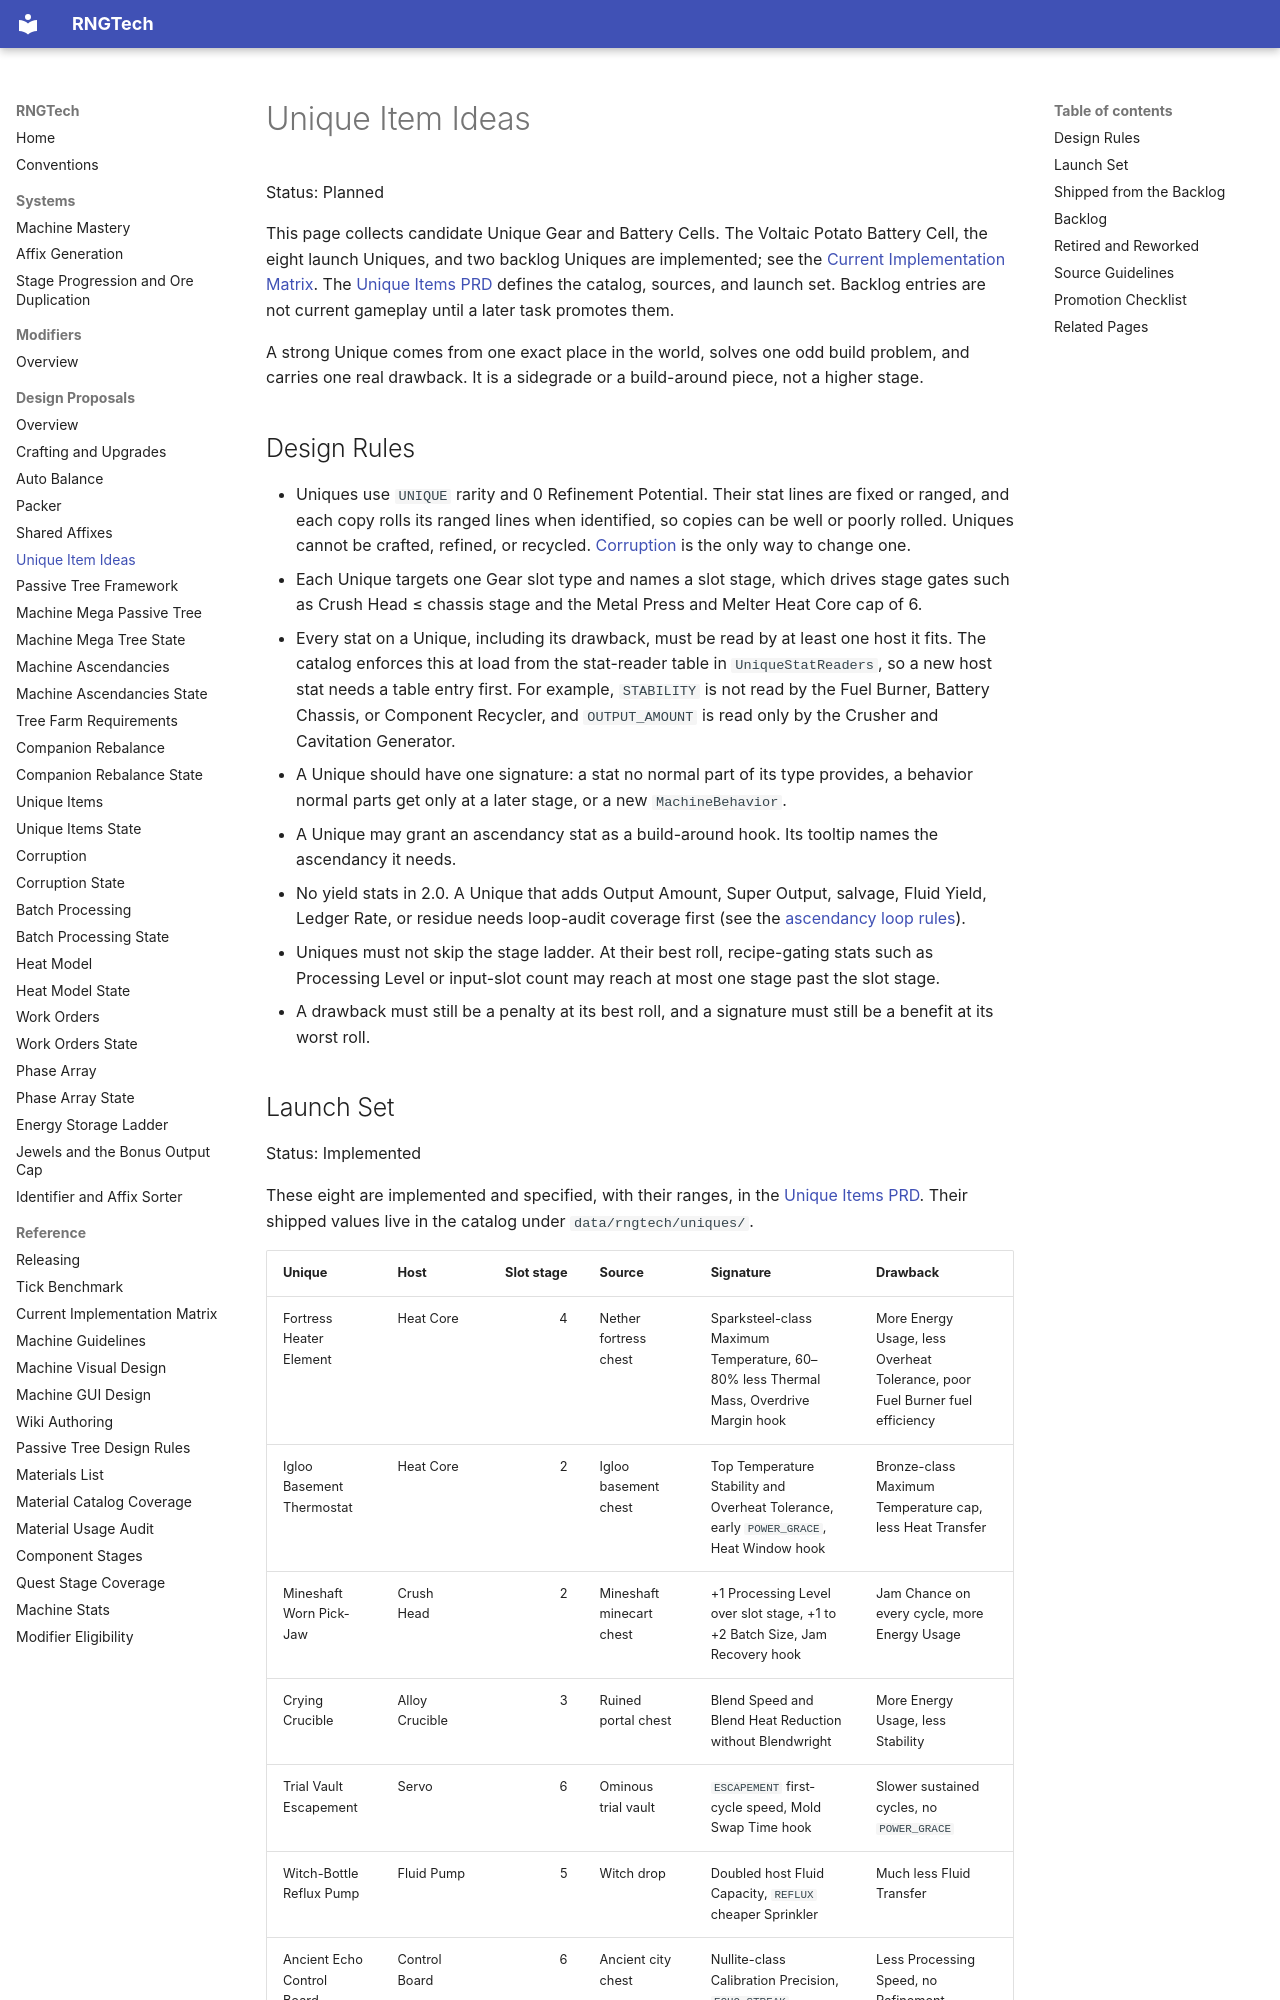

repository: C-Pettersson/rngtech · page: reference/unique-item-ideas/index.html · generator: mkdocs

# Unique Item Ideas

Status: Planned

This page collects candidate Unique Gear and Battery Cells. The Voltaic Potato Battery Cell, the eight launch Uniques, and two backlog Uniques are implemented; see the [Current Implementation Matrix](current-implementation.md). The [Unique Items PRD](../prds/uniques.md) defines the catalog, sources, and launch set. Backlog entries are not current gameplay until a later task promotes them.

A strong Unique comes from one exact place in the world, solves one odd build problem, and carries one real drawback. It is a sidegrade or a build-around piece, not a higher stage.

## Design Rules

- Uniques use `UNIQUE` rarity and 0 Refinement Potential. Their stat lines are fixed or ranged, and each copy rolls its ranged lines when identified, so copies can be well or poorly rolled. Uniques cannot be crafted, refined, or recycled. [Corruption](../prds/corruption.md) is the only way to change one.
- Each Unique targets one Gear slot type and names a slot stage, which drives stage gates such as Crush Head ≤ chassis stage and the Metal Press and Melter Heat Core cap of 6.
- Every stat on a Unique, including its drawback, must be read by at least one host it fits. The catalog enforces this at load from the stat-reader table in `UniqueStatReaders`, so a new host stat needs a table entry first. For example, `STABILITY` is not read by the Fuel Burner, Battery Chassis, or Component Recycler, and `OUTPUT_AMOUNT` is read only by the Crusher and Cavitation Generator.
- A Unique should have one signature: a stat no normal part of its type provides, a behavior normal parts get only at a later stage, or a new `MachineBehavior`.
- A Unique may grant an ascendancy stat as a build-around hook. Its tooltip names the ascendancy it needs.
- No yield stats in 2.0. A Unique that adds Output Amount, Super Output, salvage, Fluid Yield, Ledger Rate, or residue needs loop-audit coverage first (see the [ascendancy loop rules](../prds/machine-ascendancies.md#loop-prevention)).
- Uniques must not skip the stage ladder. At their best roll, recipe-gating stats such as Processing Level or input-slot count may reach at most one stage past the slot stage.
- A drawback must still be a penalty at its best roll, and a signature must still be a benefit at its worst roll.
